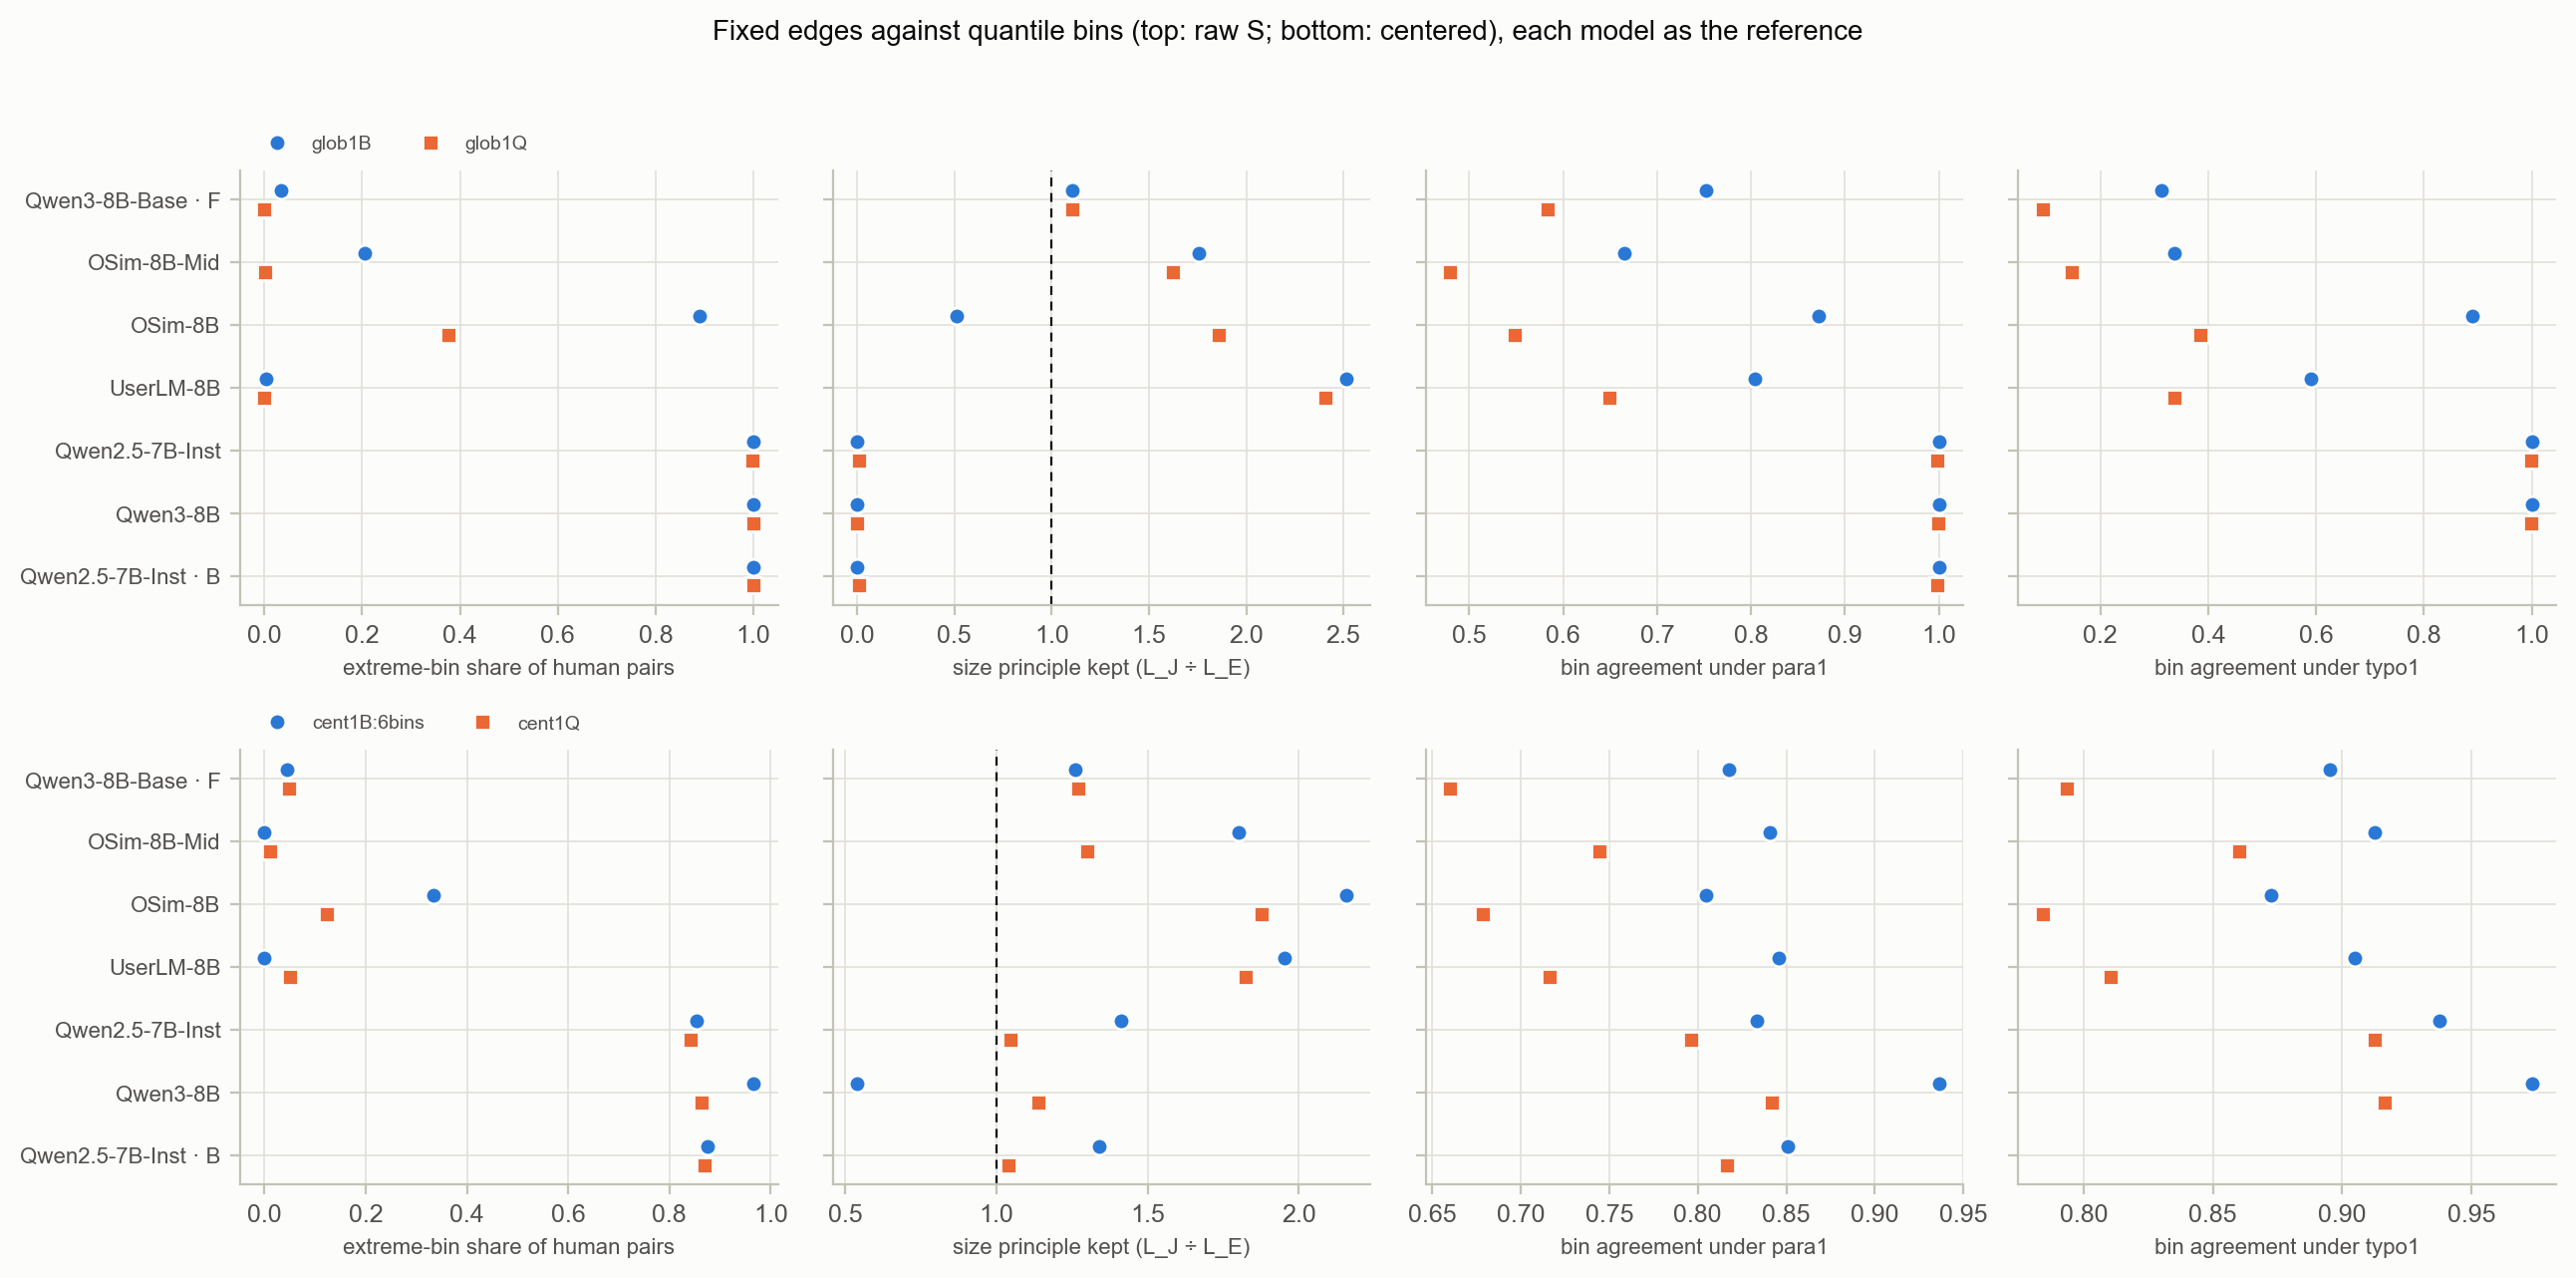

The table this chart was drawn from, first rows:
run, variant, metric, value
qwen3_base|F, glob1B, extreme_share, 0.03439
osim_mid|S, glob1B, extreme_share, 0.2055
osim_final|S, glob1B, extreme_share, 0.8892
userlm|S, glob1B, extreme_share, 0.002972
qwen25_inst|S, glob1B, extreme_share, 1.0
qwen3_inst|S, glob1B, extreme_share, 1.0
qwen25_broad|B, glob1B, extreme_share, 1.0
qwen3_base|F, glob1Q, extreme_share, 0.0
osim_mid|S, glob1Q, extreme_share, 0.0008493
osim_final|S, glob1Q, extreme_share, 0.3758
userlm|S, glob1Q, extreme_share, 0.0
qwen25_inst|S, glob1Q, extreme_share, 0.9987
qwen3_inst|S, glob1Q, extreme_share, 0.9996
qwen25_broad|B, glob1Q, extreme_share, 0.9992
qwen3_base|F, glob1B, size_kept, 1.104
osim_mid|S, glob1B, size_kept, 1.755
osim_final|S, glob1B, size_kept, 0.5112
userlm|S, glob1B, size_kept, 2.514
qwen25_inst|S, glob1B, size_kept, 0.0
qwen3_inst|S, glob1B, size_kept, 0.0
qwen25_broad|B, glob1B, size_kept, 0.0
qwen3_base|F, glob1Q, size_kept, 1.108
osim_mid|S, glob1Q, size_kept, 1.622
osim_final|S, glob1Q, size_kept, 1.86
userlm|S, glob1Q, size_kept, 2.408
qwen25_inst|S, glob1Q, size_kept, 0.007148
qwen3_inst|S, glob1Q, size_kept, 0.0
qwen25_broad|B, glob1Q, size_kept, 0.0108
qwen3_base|F, glob1B, para1, 0.7516
osim_mid|S, glob1B, para1, 0.6648
osim_final|S, glob1B, para1, 0.8717
userlm|S, glob1B, para1, 0.8036
qwen25_inst|S, glob1B, para1, 1.0
qwen3_inst|S, glob1B, para1, 1.0
qwen25_broad|B, glob1B, para1, 1.0
qwen3_base|F, glob1Q, para1, 0.5836
osim_mid|S, glob1Q, para1, 0.4797
osim_final|S, glob1Q, para1, 0.5482
userlm|S, glob1Q, para1, 0.6495
qwen25_inst|S, glob1Q, para1, 0.9983
qwen3_inst|S, glob1Q, para1, 0.9991
qwen25_broad|B, glob1Q, para1, 0.9983
qwen3_base|F, glob1B, typo1, 0.3138
osim_mid|S, glob1B, typo1, 0.3376
osim_final|S, glob1B, typo1, 0.89
userlm|S, glob1B, typo1, 0.5907
qwen25_inst|S, glob1B, typo1, 1.0
qwen3_inst|S, glob1B, typo1, 1.0
qwen25_broad|B, glob1B, typo1, 
qwen3_base|F, glob1Q, typo1, 0.09299
osim_mid|S, glob1Q, typo1, 0.1461
osim_final|S, glob1Q, typo1, 0.3856
userlm|S, glob1Q, typo1, 0.3376
qwen25_inst|S, glob1Q, typo1, 0.9987
qwen3_inst|S, glob1Q, typo1, 0.9996
qwen25_broad|B, glob1Q, typo1, 
qwen3_base|F, cent1B:6bins, extreme_share, 0.04416
osim_mid|S, cent1B:6bins, extreme_share, 0.0
osim_final|S, cent1B:6bins, extreme_share, 0.3342
userlm|S, cent1B:6bins, extreme_share, 0.0
... 52 more rows
